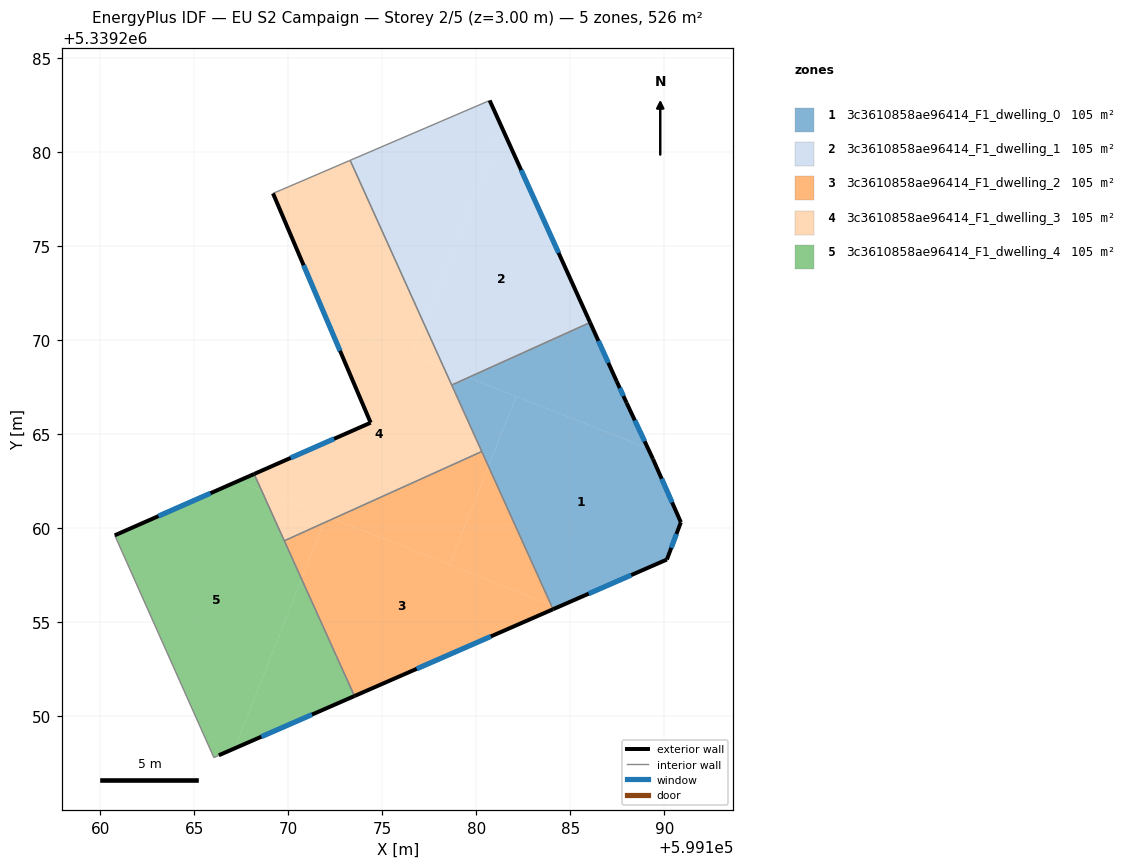
=== STOREY PLAN SPEC (per zone: floor XY polygon, exterior-wall plan segments, windows/doors) ===
zone 1: 3c3610858ae96414_F1_dwelling_0  (105.3 m²)
  floor: (599189.14, 5339264.25) (599189.40, 5339263.69) (599190.89, 5339260.32) (599190.14, 5339258.34) (599184.31, 5339255.79) (599183.98, 5339255.92) (599180.65, 5339263.30) (599182.12, 5339267.02)
  floor: (599186.06, 5339270.95) (599187.47, 5339267.82) (599188.00, 5339266.68) (599189.14, 5339264.25) (599179.59, 5339268.02)
  floor: (599184.31, 5339255.79) (599184.09, 5339255.70) (599183.98, 5339255.92)
  floor: (599182.12, 5339267.02) (599180.65, 5339263.30) (599178.70, 5339267.62) (599179.59, 5339268.02)
  exterior wall: (599189.40, 5339263.69) – (599188.00, 5339266.68)  [3.3 m]
    window: (599188.96, 5339264.63) – (599188.44, 5339265.74)  [1.4 m²]
  exterior wall: (599190.89, 5339260.32) – (599189.40, 5339263.69)  [3.7 m]
    window: (599190.42, 5339261.38) – (599189.87, 5339262.64)  [1.5 m²]
  exterior wall: (599190.14, 5339258.34) – (599190.89, 5339260.32)  [2.1 m]
    window: (599190.38, 5339258.96) – (599190.65, 5339259.70)  [0.9 m²]
  exterior wall: (599184.09, 5339255.70) – (599190.14, 5339258.34)  [6.6 m]
    window: (599185.99, 5339256.52) – (599188.24, 5339257.51)  [2.8 m²]
  exterior wall: (599187.47, 5339267.82) – (599186.06, 5339270.95)  [3.4 m]
    window: (599187.03, 5339268.80) – (599186.50, 5339269.97)  [1.4 m²]
  exterior wall: (599188.00, 5339266.68) – (599187.47, 5339267.82)  [1.3 m]
    window: (599187.83, 5339267.04) – (599187.64, 5339267.46)  [0.5 m²]
  interior walls: 3
zone 2: 3c3610858ae96414_F1_dwelling_1  (105.3 m²)
  floor: (599180.72, 5339282.76) (599181.36, 5339281.34) (599177.22, 5339270.88) (599173.30, 5339279.57)
  floor: (599181.36, 5339281.34) (599186.06, 5339270.95) (599178.70, 5339267.62) (599177.22, 5339270.88)
  exterior wall: (599186.06, 5339270.95) – (599180.72, 5339282.76)  [13.0 m]
    window: (599184.38, 5339274.65) – (599182.39, 5339279.06)  [5.4 m²]
  interior walls: 3
zone 3: 3c3610858ae96414_F1_dwelling_2  (105.3 m²)
  floor: (599183.98, 5339255.92) (599184.09, 5339255.70) (599173.52, 5339251.08) (599170.71, 5339257.31) (599171.89, 5339260.28) (599172.39, 5339260.51)
  floor: (599180.65, 5339263.30) (599183.98, 5339255.92) (599178.58, 5339258.06)
  floor: (599171.89, 5339260.28) (599170.71, 5339257.31) (599169.79, 5339259.34)
  floor: (599180.30, 5339264.08) (599180.65, 5339263.30) (599178.58, 5339258.06) (599172.39, 5339260.51)
  exterior wall: (599173.53, 5339251.08) – (599184.09, 5339255.70)  [11.5 m]
    window: (599176.84, 5339252.53) – (599180.78, 5339254.25)  [4.8 m²]
  interior walls: 3
zone 4: 3c3610858ae96414_F1_dwelling_3  (105.3 m²)
  floor: (599173.30, 5339279.57) (599177.22, 5339270.88) (599176.57, 5339269.22) (599172.10, 5339270.99) (599169.19, 5339277.82) (599170.05, 5339278.18)
  floor: (599178.28, 5339268.54) (599180.30, 5339264.08) (599172.39, 5339260.51) (599168.58, 5339262.01) (599168.19, 5339262.89) (599174.39, 5339265.62) (599172.10, 5339270.99)
  floor: (599172.39, 5339260.51) (599171.89, 5339260.28) (599172.03, 5339260.65)
  floor: (599177.22, 5339270.88) (599178.28, 5339268.54) (599176.57, 5339269.22)
  floor: (599172.03, 5339260.65) (599171.89, 5339260.28) (599169.79, 5339259.34) (599168.58, 5339262.01)
  exterior wall: (599174.39, 5339265.62) – (599168.19, 5339262.89)  [6.8 m]
    window: (599172.44, 5339264.76) – (599170.13, 5339263.74)  [2.8 m²]
  exterior wall: (599169.19, 5339277.82) – (599174.39, 5339265.62)  [13.3 m]
    window: (599170.82, 5339273.99) – (599172.76, 5339269.44)  [5.5 m²]
  interior walls: 7
zone 5: 3c3610858ae96414_F1_dwelling_4  (105.3 m²)
  floor: (599168.58, 5339262.02) (599170.71, 5339257.30) (599167.15, 5339248.29) (599166.31, 5339247.93) (599166.05, 5339247.80) (599160.77, 5339259.63) (599167.33, 5339262.51)
  floor: (599170.71, 5339257.30) (599173.52, 5339251.08) (599167.15, 5339248.29)
  floor: (599168.19, 5339262.89) (599168.58, 5339262.02) (599167.33, 5339262.51)
  exterior wall: (599168.19, 5339262.89) – (599160.77, 5339259.63)  [8.1 m]
    window: (599165.86, 5339261.87) – (599163.10, 5339260.65)  [3.4 m²]
  exterior wall: (599166.31, 5339247.93) – (599173.53, 5339251.08)  [7.9 m]
    window: (599168.57, 5339248.92) – (599171.26, 5339250.09)  [3.3 m²]
  interior walls: 4

=== DERIVED (storey summary) ===
Building: EU S2 Campaign
Storey: 2 of 5  (floor level z = 3.00 m)
Storey gross floor area: 526.4 m²
Zones on this storey: 5
  - 3c3610858ae96414_F1_dwelling_0: floor 105.3 m²; exterior wall 20.4 m (61.2 m²); 6 window(s) 8.5 m²; WWR 13.9%
  - 3c3610858ae96414_F1_dwelling_1: floor 105.3 m²; exterior wall 13.0 m (38.9 m²); 1 window(s) 5.4 m²; WWR 13.9%
  - 3c3610858ae96414_F1_dwelling_2: floor 105.3 m²; exterior wall 11.5 m (34.6 m²); 1 window(s) 4.8 m²; WWR 13.9%
  - 3c3610858ae96414_F1_dwelling_3: floor 105.3 m²; exterior wall 20.0 m (60.1 m²); 2 window(s) 8.4 m²; WWR 13.9%
  - 3c3610858ae96414_F1_dwelling_4: floor 105.3 m²; exterior wall 16.0 m (47.9 m²); 2 window(s) 6.7 m²; WWR 13.9%
Zone adjacency (shared interzone walls):
  - 3c3610858ae96414_F1_dwelling_0 ↔ 3c3610858ae96414_F1_dwelling_1
  - 3c3610858ae96414_F1_dwelling_0 ↔ 3c3610858ae96414_F1_dwelling_2
  - 3c3610858ae96414_F1_dwelling_0 ↔ 3c3610858ae96414_F1_dwelling_3
  - 3c3610858ae96414_F1_dwelling_1 ↔ 3c3610858ae96414_F1_dwelling_3
  - 3c3610858ae96414_F1_dwelling_2 ↔ 3c3610858ae96414_F1_dwelling_3
  - 3c3610858ae96414_F1_dwelling_2 ↔ 3c3610858ae96414_F1_dwelling_4
  - 3c3610858ae96414_F1_dwelling_3 ↔ 3c3610858ae96414_F1_dwelling_4